Run: headless pygame with SDL's dummy video driver; simulated clock (each Clock.tick advances the game by its frame time, no real sleeping); random seed 0; keys injected as events and as key.get_pressed() state; no mouse input.
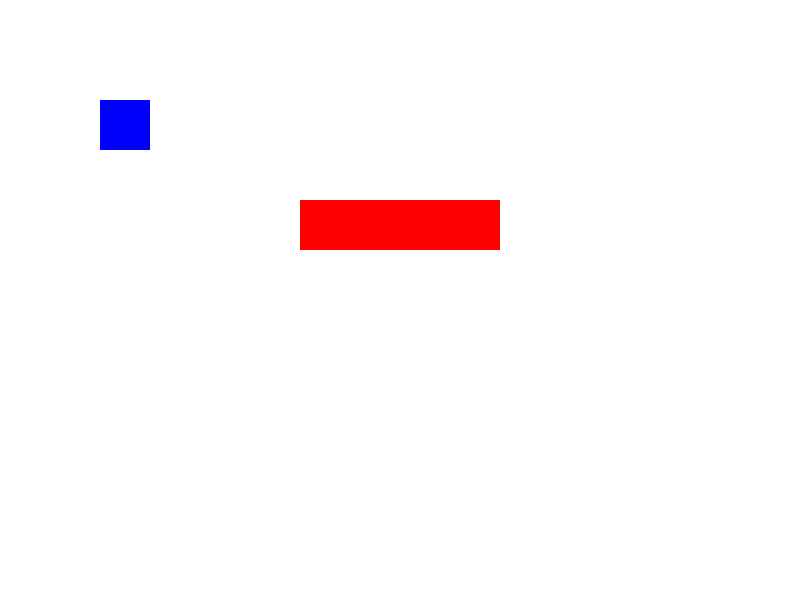
Frame 1 of 4 · flips 1–60 · no input
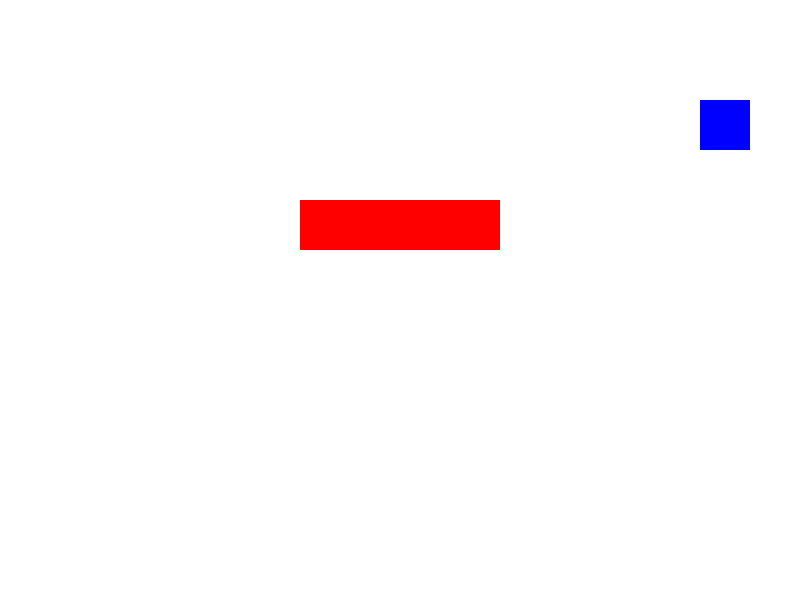
Frame 2 of 4 · flips 61–180 · tapped SPACE, RETURN · held RIGHT (→), D
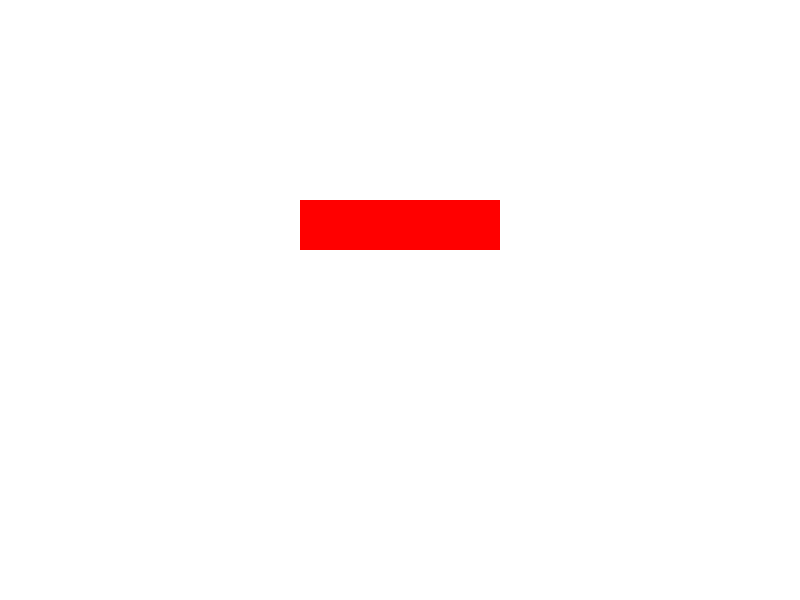
Frame 3 of 4 · flips 181–300 · held DOWN (↓), S
Frame 4 of 4 · flips 301–420 · held LEFT (←), A, UP (↑), W · screen same as frame 1, image omitted

The pygame program that drew these frames:

import pygame
import sys

# Initialisation de Pygame
pygame.init()

# Constantes de l'écran
SCREEN_WIDTH = 800
SCREEN_HEIGHT = 600
BACKGROUND_COLOR = (255, 255, 255)

# Classe pour le joueur
class Player(pygame.sprite.Sprite):
    def __init__(self, x, y):
        super().__init__()
        self.image = pygame.Surface((50, 50))
        self.image.fill((0, 0, 255))
        self.rect = self.image.get_rect()
        self.rect.topleft = (x, y)
        self.speed = 5

    def update(self, walls):
        keys = pygame.key.get_pressed()
        dx, dy = 0, 0
        if keys[pygame.K_LEFT]:
            dx = -self.speed
        if keys[pygame.K_RIGHT]:
            dx = self.speed
        if keys[pygame.K_UP]:
            dy = -self.speed
        if keys[pygame.K_DOWN]:
            dy = self.speed

        # Déplacer le joueur et vérifier les collisions
        self.rect.x += dx
        if pygame.sprite.spritecollideany(self, walls):
            self.rect.x -= dx
        
        self.rect.y += dy
        if pygame.sprite.spritecollideany(self, walls):
            self.rect.y -= dy

# Classe pour les murs
class Wall(pygame.sprite.Sprite):
    def __init__(self, x, y, width, height):
        super().__init__()
        self.image = pygame.Surface((width, height))
        self.image.fill((255, 0, 0))
        self.rect = self.image.get_rect()
        self.rect.topleft = (x, y)

# Initialisation de l'écran
screen = pygame.display.set_mode((SCREEN_WIDTH, SCREEN_HEIGHT))
pygame.display.set_caption("Collision entre le joueur et le mur")

# Création des groupes de sprites
all_sprites = pygame.sprite.Group()
walls = pygame.sprite.Group()

# Création des objets
player = Player(100, 100)
wall = Wall(300, 200, 200, 50)

# Ajout des objets aux groupes de sprites
all_sprites.add(player)
all_sprites.add(wall)
walls.add(wall)

# Boucle principale
running = True
while running:
    for event in pygame.event.get():
        if event.type == pygame.QUIT:
            running = False

    # Mise à jour des objets
    all_sprites.update(walls)

    # Dessin à l'écran
    screen.fill(BACKGROUND_COLOR)
    all_sprites.draw(screen)
    pygame.display.flip()

    # Contrôle de la cadence de la boucle
    pygame.time.Clock().tick(60)

# Quitter Pygame
pygame.quit()
sys.exit()
